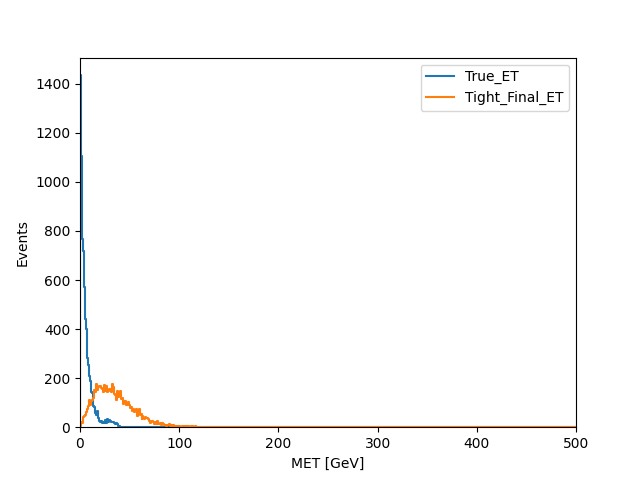

The table this chart was drawn from, first rows:
bins, True_ET, Tight_Final_ET
0.5, 1435, 4.0
1.5, 1107, 22.0
2.5, 766.0, 18.0
3.5, 719.0, 41.0
4.5, 571.0, 44.0
5.5, 440.0, 50.0
6.5, 401.0, 62.0
7.5, 284.0, 75.0
8.5, 254.0, 86.0
9.5, 210.0, 109.0
10.5, 190.0, 89.0
11.5, 143.0, 108.0
12.5, 139.0, 110.0
13.5, 87.0, 119.0
14.5, 83.0, 151.0
15.5, 58.0, 142.0
16.5, 49.0, 175.0
17.5, 65.0, 151.0
18.5, 36.0, 165.0
19.5, 25.0, 166.0
20.5, 23.0, 167.0
21.5, 25.0, 158.0
22.5, 17.0, 157.0
23.5, 22.0, 145.0
24.5, 18.0, 174.0
25.5, 28.0, 147.0
26.5, 19.0, 167.0
27.5, 32.0, 143.0
28.5, 23.0, 147.0
29.5, 31.0, 156.0
30.5, 27.0, 156.0
31.5, 22.0, 144.0
32.5, 22.0, 177.0
33.5, 21.0, 163.0
34.5, 16.0, 135.0
35.5, 12.0, 131.0
36.5, 19.0, 110.0
37.5, 13.0, 149.0
38.5, 4.0, 124.0
39.5, 3.0, 135.0
40.5, 0.0, 147.0
41.5, 0.0, 113.0
42.5, 0.0, 121.0
43.5, 0.0, 94.0
44.5, 0.0, 107.0
45.5, 0.0, 108.0
46.5, 0.0, 91.0
47.5, 0.0, 91.0
48.5, 0.0, 101.0
49.5, 0.0, 92.0
50.5, 0.0, 79.0
51.5, 0.0, 81.0
52.5, 0.0, 65.0
53.5, 0.0, 74.0
54.5, 0.0, 63.0
55.5, 0.0, 69.0
56.5, 0.0, 75.0
57.5, 0.0, 46.0
58.5, 0.0, 60.0
59.5, 0.0, 74.0
... 440 more rows
